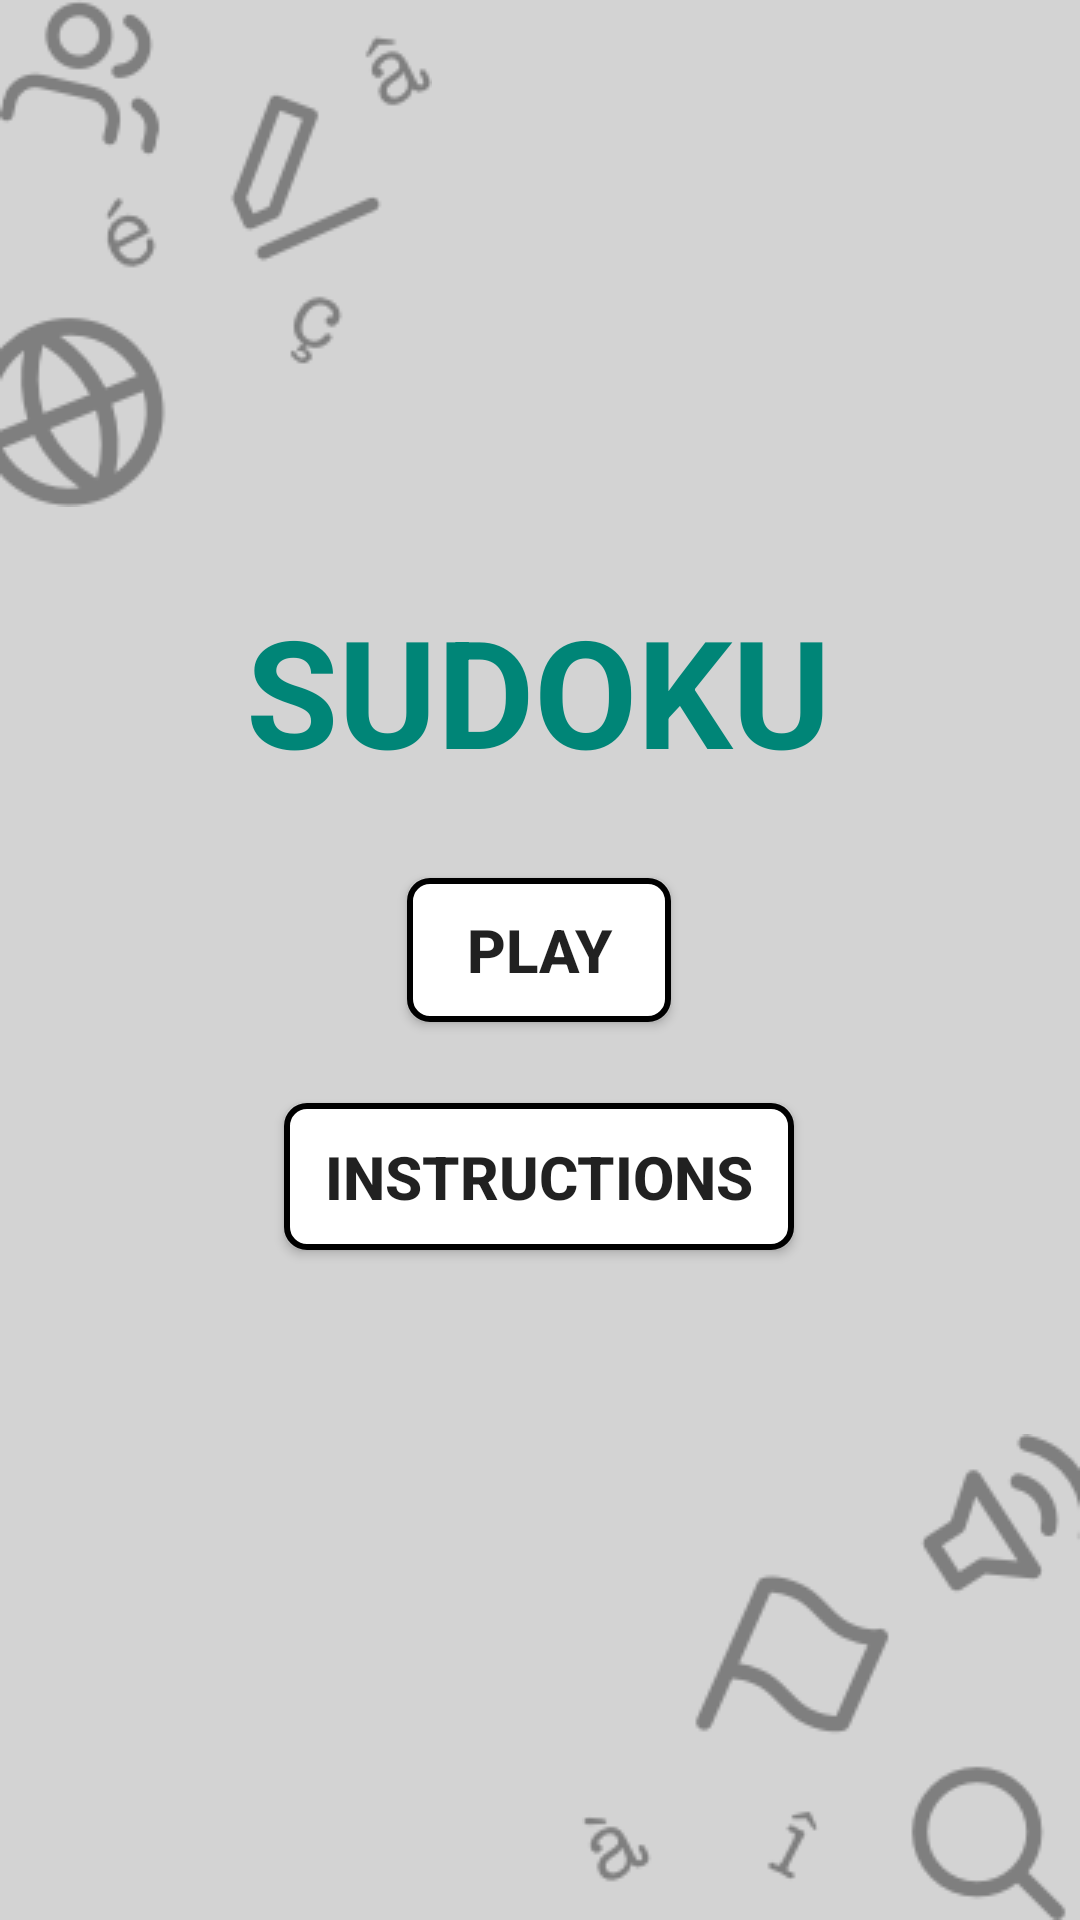

The Android layout XML behind this screen, and the referenced resources:
<!-- AndroidManifest.xml: application theme AppTheme -->
<!-- res/layout/activity_main_menu.xml -->
<?xml version="1.0" encoding="utf-8"?>
<android.support.constraint.ConstraintLayout xmlns:android="http://schemas.android.com/apk/res/android"
    xmlns:app="http://schemas.android.com/apk/res-auto"
    xmlns:tools="http://schemas.android.com/tools"
    android:layout_width="match_parent"
    android:layout_height="match_parent"
    android:background="@color/turquoise"
    tools:context=".Controller.MainMenu">

    <TextView
        android:id="@+id/textView"
        android:layout_width="wrap_content"
        android:layout_height="wrap_content"

        android:layout_marginStart="108dp"
        android:layout_marginTop="178dp"
        android:layout_marginEnd="109dp"
        android:layout_marginBottom="358dp"
        android:text="@string/welcome"
        android:textAlignment="center"
        android:textAllCaps="true"
        android:textColor="@color/colorPrimary"
        android:textSize="50sp"
        android:textStyle="bold"
        app:layout_constraintBottom_toBottomOf="parent"
        app:layout_constraintEnd_toEndOf="parent"
        app:layout_constraintStart_toStartOf="parent"
        app:layout_constraintTop_toTopOf="parent" />

    <LinearLayout
        android:id="@+id/linearLayout"
        android:layout_width="wrap_content"
        android:layout_height="wrap_content"
        android:layout_marginStart="17sp"
        android:layout_marginLeft="17sp"
        android:layout_marginBottom="26sp"
        android:orientation="horizontal"
        app:layout_constraintBottom_toTopOf="@+id/help_button"
        app:layout_constraintStart_toStartOf="@+id/help_button" />

    <Button
        android:id="@+id/start_button"
        android:layout_width="wrap_content"
        android:layout_height="wrap_content"
        android:layout_marginStart="161dp"
        android:layout_marginTop="274dp"
        android:layout_marginEnd="162dp"
        android:layout_marginBottom="281dp"
        android:background="@drawable/round_buttons"
        android:text="@string/start_button"
        android:textSize="20sp"
        android:textStyle="bold"
        app:layout_constraintBottom_toBottomOf="parent"
        app:layout_constraintEnd_toEndOf="parent"
        app:layout_constraintStart_toStartOf="parent"
        app:layout_constraintTop_toTopOf="parent" />

    <Button
        android:id="@+id/help_button"
        android:layout_width="170dp"
        android:layout_height="49dp"
        android:layout_centerInParent="true"
        android:layout_marginStart="120dp"
        android:layout_marginTop="349dp"
        android:layout_marginEnd="121dp"
        android:layout_marginBottom="205dp"
        android:background="@drawable/round_buttons"
        android:text="@string/help_button"
        android:textSize="20sp"
        android:textStyle="bold"
        app:layout_constraintBottom_toBottomOf="parent"
        app:layout_constraintEnd_toEndOf="parent"
        app:layout_constraintStart_toStartOf="parent"
        app:layout_constraintTop_toTopOf="parent" />

    <ImageView
        android:id="@+id/imageView2"
        android:layout_width="wrap_content"
        android:layout_height="wrap_content"
        app:srcCompat="@drawable/bottom_right"
        tools:layout_editor_absoluteX="243dp"
        tools:layout_editor_absoluteY="568dp"
        app:layout_constraintBottom_toBottomOf="parent"
        app:layout_constraintRight_toRightOf="parent"/>

    <ImageView
        android:id="@+id/imageView"
        android:layout_width="wrap_content"
        android:layout_height="wrap_content"
        app:srcCompat="@drawable/top_left"
        tools:layout_editor_absoluteX="0dp"
        tools:layout_editor_absoluteY="0dp"
        app:layout_constraintLeft_toLeftOf="parent"
        app:layout_constraintTop_toTopOf="parent"/>

    <ImageButton
        android:id="@+id/share_button"
        android:layout_width="56dp"
        android:layout_height="51dp"
        android:layout_marginStart="16dp"
        android:layout_marginTop="457dp"
        android:layout_marginEnd="173dp"
        android:layout_marginBottom="54dp"
        android:background="@drawable/round_buttons"
        android:contentDescription="@string/share_description"
        app:layout_constraintBottom_toBottomOf="parent"
        app:layout_constraintEnd_toStartOf="@+id/imageView2"
        app:layout_constraintStart_toStartOf="parent"
        app:layout_constraintTop_toBottomOf="@+id/imageView"
        app:srcCompat="?attr/actionModeShareDrawable" />


</android.support.constraint.ConstraintLayout>
<!-- resources referenced by this layout -->
<resources>
  <color name="colorPrimary">#008577</color>
  <color name="turquoise">#D3D3D3</color>
  <!-- drawable bottom_right: png bitmap (drawable, 6339 bytes) -->
  <!-- drawable round_buttons (drawable) -->
  <?xml version="1.0" encoding="utf-8"?>
  <shape xmlns:android="http://schemas.android.com/apk/res/android"
      android:shape="rectangle">
      <corners android:radius="6.5dp"/>
      <solid android:color="@color/white"/>
      <stroke android:width="2sp"
          android:color="@color/black"/>
  </shape>
  <!-- drawable top_left: png bitmap (drawable, 7560 bytes) -->
  <string name="help_button">Instructions</string>
  <string name="start_button">Play</string>
  <string name="welcome">Sudoku</string>
  <style name="AppTheme" parent="Theme.AppCompat.Light.DarkActionBar">
          
          <item name="colorPrimary">@color/colorPrimary</item>
          <item name="colorPrimaryDark">@color/black</item>
          <item name="colorAccent">@color/white</item>
      </style>
  <color name="white">#FFFFFF</color>
  <!-- not gathered from this repository: default colours our renderer supplied (Android Studio template values) -->
  <color name="black">#FF000000</color>
</resources>
